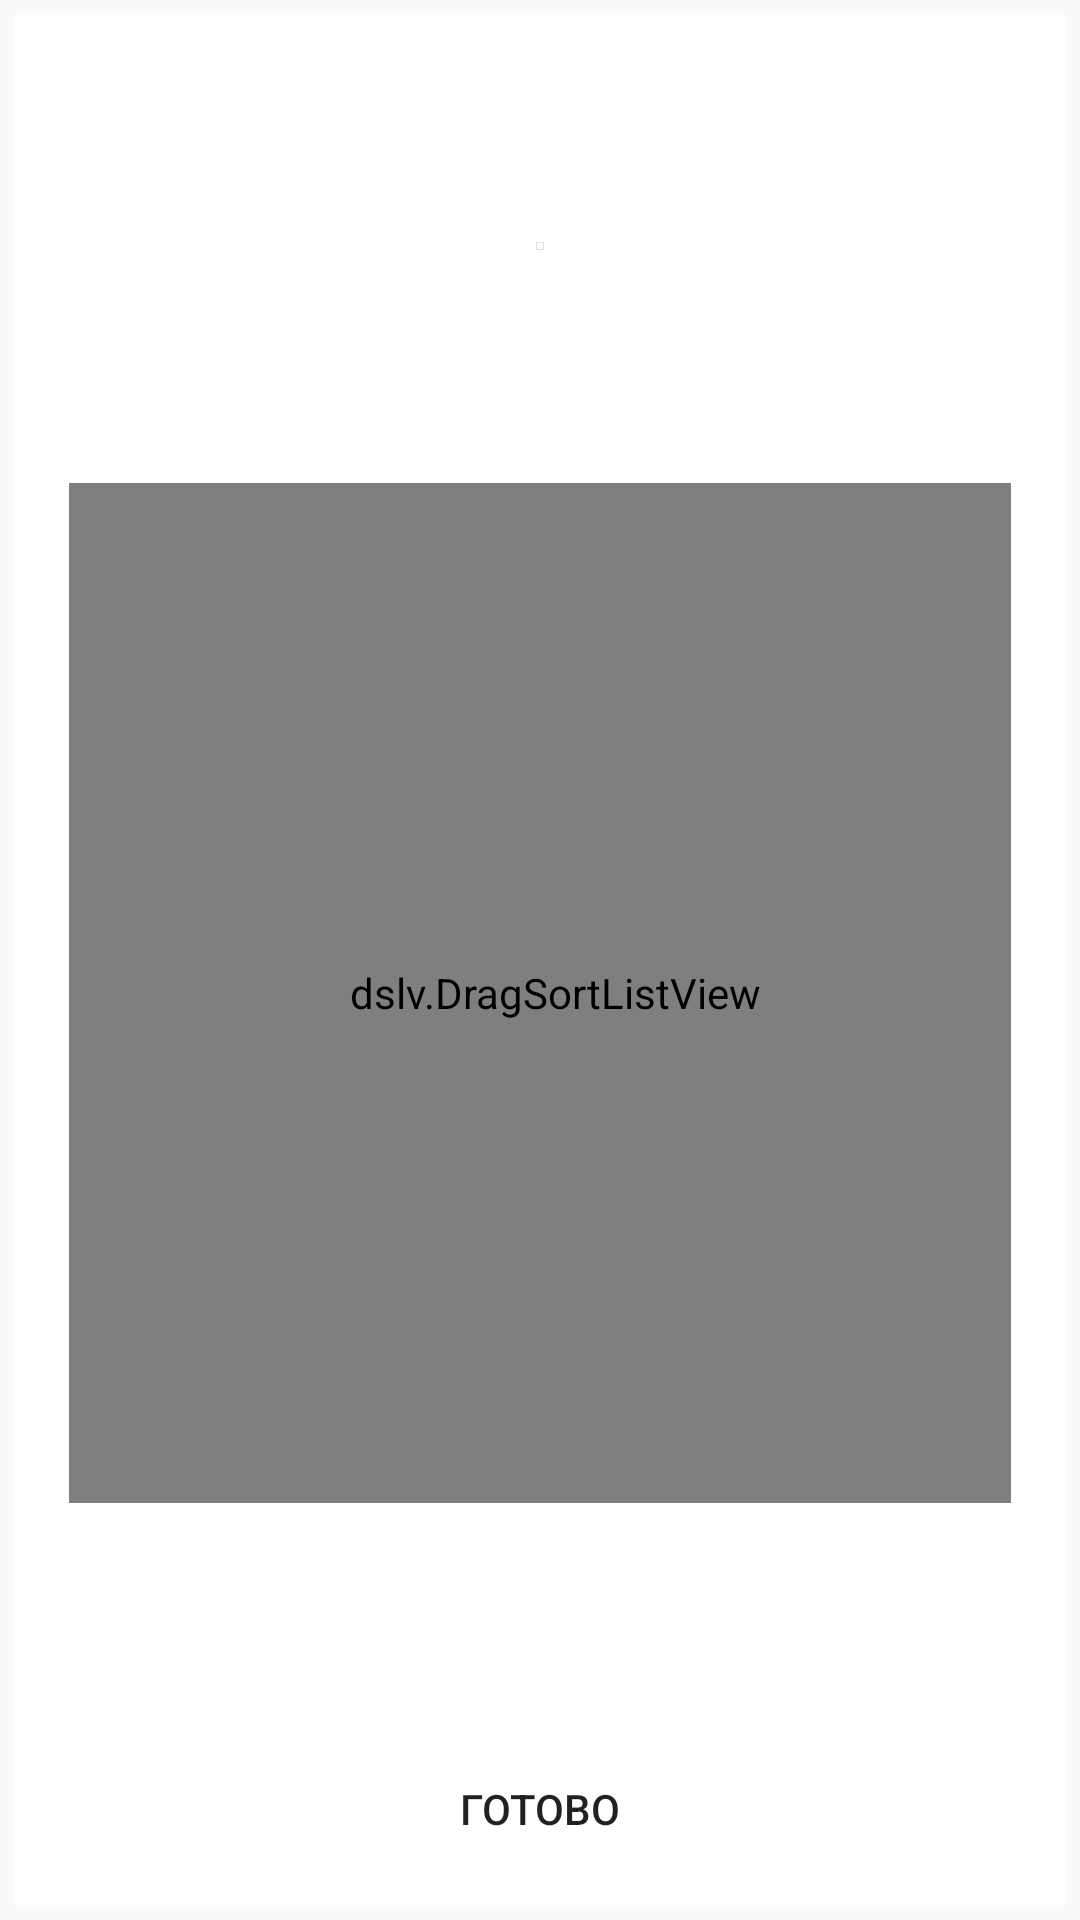

Reconstruct the res/layout file that produces this screen, plus the resources it refers to.
<!-- AndroidManifest.xml: application theme AppTheme -->
<!-- res/layout/view_pager_item_normal_training.xml -->
<?xml version="1.0" encoding="utf-8"?>
<LinearLayout xmlns:android="http://schemas.android.com/apk/res/android"
    android:orientation="vertical" android:layout_width="match_parent"
    android:layout_height="match_parent"
    android:background="@drawable/border"
    android:gravity="center"
    android:padding="13dp" >
    
    <View
        android:layout_width="match_parent"
        android:layout_height="0dp"
        android:layout_weight="1" />

    <ImageView
        android:id="@+id/image_view"
        android:layout_width="wrap_content"
        android:layout_height="wrap_content"
        android:text="Hello"
        android:gravity="center"
        android:scaleType="centerInside"
        android:textSize="25dp"
        android:background="@drawable/photo_border"
        android:padding="4px" />

    <View
        android:layout_width="match_parent"
        android:layout_height="0dp"
        android:layout_weight="1" />

    <RelativeLayout
        android:id="@+id/main_activity_root"
        android:layout_width="match_parent"
        android:layout_height="360dp"
        android:background="@android:color/transparent" >

        <dslv.DragSortListView
            xmlns:android="http://schemas.android.com/apk/res/android"
            xmlns:dslv="http://schemas.android.com/apk/res-auto"
            android:id="@+id/list_view"
            android:layout_width="fill_parent"
            android:layout_height="fill_parent"
            android:paddingTop="0dp"
            android:paddingBottom="0dp"
            android:paddingLeft="10dp"
            android:layout_margin="10dp"
            android:dividerHeight="5dp"
            android:fastScrollEnabled="true"
            dslv:drag_enabled="true"
            dslv:collapsed_height="2dp"
            dslv:drag_scroll_start="0.33"
            dslv:max_drag_scroll_speed="0.5"
            dslv:float_alpha="0.6"
            dslv:slide_shuffle_speed="0.3"
            dslv:track_drag_sort="false"
            dslv:use_default_controller="true"
            dslv:drag_handle_id="@id/drag_handle"
            dslv:sort_enabled="true"
            dslv:remove_enabled="true"
            dslv:drag_start_mode="onDown"
            dslv:remove_mode="flingRemove" />

    </RelativeLayout>

    <View
        android:layout_width="match_parent"
        android:layout_height="0dp"
        android:layout_weight="1" />

    <Button
        android:id="@+id/ok_button"
        style="?android:borderlessButtonStyle"
        android:layout_width="wrap_content"
        android:layout_height="wrap_content"
        android:text="Готово"
        android:layout_gravity="center"/>
</LinearLayout>
<!-- resources referenced by this layout -->
<resources>
  <!-- drawable border (drawable) -->
  <?xml version="1.0" encoding="utf-8"?>
  <shape
      xmlns:android="http://schemas.android.com/apk/res/android"
      android:shape="rectangle">
      <stroke
          android:width="10dp"
          android:color="#00DBDBDB"/>
      <solid android:color="@android:color/white"/>
  </shape>
  <!-- drawable photo_border (drawable) -->
  <?xml version="1.0" encoding="utf-8"?>
  <shape xmlns:android="http://schemas.android.com/apk/res/android"
         android:shape="rectangle">
      <stroke
          android:width="4px"
          android:color="#ffffffff"/>
      <stroke
          android:width="1px"
          android:color="#ffdfdfdf"/>
      <solid android:color="#00ffffff"/>
  </shape>
  <style name="AppTheme" parent="@style/Theme.AppCompat.Light">
          <item name="android:listViewStyle">@style/ListViewAppTheme</item>
          <item name="android:listViewWhiteStyle">@style/ListViewAppTheme.White</item>
          <item name="android:spinnerItemStyle">@style/SpinnerItemAppTheme</item>
          <item name="android:checkboxStyle">@style/CheckBoxAppTheme</item>
          <item name="android:spinnerStyle">@style/SpinnerAppTheme</item>
          <item name="android:spinnerDropDownItemStyle">@style/SpinnerDropDownItemAppTheme</item>
          <item name="searchViewStyle">@style/AppTheme.SearchView</item>
      </style>
  <style name="ListViewAppTheme" parent="android:Widget.ListView">
          <item name="android:listSelector">@drawable/apptheme_list_selector_holo_dark</item>
      </style>
  <style name="ListViewAppTheme.White" parent="android:Widget.ListView.White">
          <item name="android:listSelector">@drawable/apptheme_list_selector_holo_dark</item>
      </style>
  <style name="SpinnerItemAppTheme" parent="android:TextAppearance.Widget.TextView.SpinnerItem">
          <item name="android:textColor">#ffffff</item>
      </style>
  <style name="CheckBoxAppTheme" parent="android:Widget.CompoundButton.CheckBox">
        <item name="android:button">@drawable/apptheme_btn_check_holo_light</item>
    </style>
  <style name="SpinnerAppTheme" parent="android:Widget.Spinner">
        <item name="android:background">@drawable/apptheme_spinner_background_holo_light</item>
        <item name="android:dropDownSelector">@drawable/apptheme_list_selector_holo_light</item>
    </style>
  <style name="SpinnerDropDownItemAppTheme" parent="android:Widget.DropDownItem.Spinner">
        <item name="android:checkMark">@drawable/apptheme_btn_radio_holo_light</item>
    </style>
  <style name="AppTheme.SearchView" parent="Widget.AppCompat.SearchView">
          <item name="searchIcon">@drawable/ic_search</item>
      </style>
  <!-- drawable apptheme_list_selector_holo_dark (drawable) -->
  <?xml version="1.0" encoding="utf-8"?>
  <selector xmlns:android="http://schemas.android.com/apk/res/android">
  
      <item android:state_selected="true" android:drawable="@drawable/apptheme_list_focused_holo" />
  
      <item android:state_window_focused="false" android:drawable="@android:color/transparent" />
  
      
      <item android:state_focused="true"  android:state_enabled="false" android:state_pressed="true" android:drawable="@drawable/apptheme_list_selector_disabled_holo_dark" />
      <item android:state_focused="true"  android:state_enabled="false"                              android:drawable="@drawable/apptheme_list_selector_disabled_holo_dark" />
      <item android:state_focused="true"                                android:state_pressed="true" android:drawable="@drawable/apptheme_list_selector_background_transition_holo_dark" />
      <item android:state_focused="false"                               android:state_pressed="true" android:drawable="@drawable/apptheme_list_selector_background_transition_holo_dark" />
      <item android:state_focused="true"                                                             android:drawable="@drawable/apptheme_list_focused_holo" />
  </selector>
  <!-- drawable ic_search: png bitmap (drawable-hdpi, 1282 bytes) -->
</resources>
